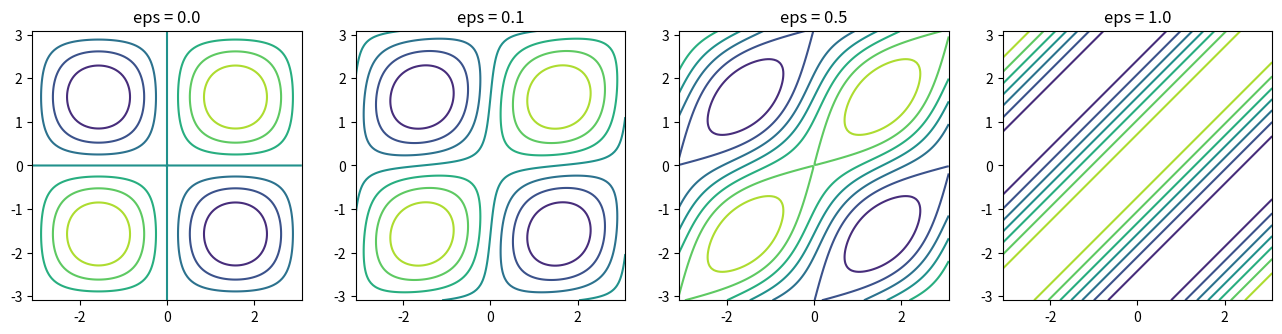

Python code for this plot: (Note: this script raises an exception after producing the figure.)
# inmport libraries
import numpy as np
import matplotlib.pyplot as plt
%matplotlib inline

# plot the flow field
n = 128
x,y = np.linspace(-np.pi,np.pi,n)[1:-1, None], np.linspace(-np.pi,np.pi,n)[None,1:-1]
xf,yf = x.flatten(),y.flatten()
xx,yy = np.meshgrid(xf,yf,indexing='ij')

f = plt.figure(figsize=(16,4))
ax = f.add_subplot(1,4,1)
ax.contour(xx, yy, np.sin(xx)*np.sin(yy) + 0.0*np.cos(xx)*np.cos(yy))
ax.set(aspect=1,title='eps = 0.0')

ax = f.add_subplot(1,4,2)
ax.contour(xx, yy, np.sin(xx)*np.sin(yy) + 0.1*np.cos(xx)*np.cos(yy))
ax.set(aspect=1,title='eps = 0.1')

ax = f.add_subplot(1,4,3)
ax.contour(xx, yy, np.sin(xx)*np.sin(yy) + 0.5*np.cos(xx)*np.cos(yy))
ax.set(aspect=1,title='eps = 0.5')

ax = f.add_subplot(1,4,4)
ax.contour(xx, yy, np.sin(xx)*np.sin(yy) + 1.0*np.cos(xx)*np.cos(yy))
ax.set(aspect=1,title='eps = 1.0')

from dedalus import public as de
from dedalus.extras import flow_tools
import time

import logging
logger = logging.getLogger(__name__)

# Parameters
L = np.pi # 2*L = length of domain
nx = 64   # number of gridpoints
K = 0.01    # diffusivity
eps = 0.  # controls shape of velocity field 

# Create bases and domain
x_basis = de.Fourier('x', nx, interval=(-L,L))
y_basis = de.Fourier('y', nx, interval=(-L,L))
domain = de.Domain([x_basis,y_basis], grid_dtype=np.float64)

# Formulate the initial value problem
problem = de.IVP(domain, variables=['C','Cx','Cy'])

# Set parameters (diffusivity)
problem.parameters['K'] = K
problem.parameters['eps'] = eps

# Set velocity field
problem.substitutions['U'] = '-sin(x)*cos(y) + eps*cos(x)*sin(y)'
problem.substitutions['V'] = ' cos(x)*sin(y) - eps*sin(x)*cos(y)'

problem.add_equation("dt(C) - K*dx(Cx) - K*dy(Cy) = -U*Cx -V*Cy")
problem.add_equation("Cx - dx(C) = 0")
problem.add_equation("Cy - dy(C) = 0")

# Build solver
solver = problem.build_solver(de.timesteppers.RK222)
logger.info('Solver built')

# timesteps
T  = 10
dt = 1/500

# Integration parameters
solver.stop_sim_time = T
solver.stop_wall_time = 30 * 60.
solver.stop_iteration = np.inf

# Get the bases from the object "domain" and the state variables from the object "solver"
x, y = domain.grid(0), domain.grid(1)
C = solver.state['C']
Cx = solver.state['Cx']
Cy = solver.state['Cy']

n = 20
C['g'] = np.log(1 + np.cosh(n)**2/np.cosh(n*np.sqrt(x**2+y**2))**2) / (2*n)
C.differentiate(0, out=Cx)
C.differentiate(1, out=Cy)

C.set_scales(1, keep_data=True)
xx,yy = np.meshgrid(x,y,indexing='ij')
f = plt.figure(figsize=(8,8))
ax = f.add_subplot(1,1,1)
ax.pcolormesh(xx, yy, C['g'])
ax.set(aspect=1,title='C (t = 0)',xlabel='x',ylabel='y')

# Store data for final plot
C.set_scales(1, keep_data=True)
C_list = [np.copy(C['g'])]
t_list = [solver.sim_time]

# Main loop
while solver.ok:
    solver.step(dt)
    if solver.iteration % 20 == 0:
        C.set_scales(1, keep_data=True)
        C_list.append(np.copy(C['g']))
        t_list.append(solver.sim_time)
    if solver.iteration % 100 == 0:
        logger.info('Iteration: %i, Time: %e, dt: %e' %(solver.iteration, solver.sim_time, dt))

# Make plot of C
f = plt.figure(figsize=(16,4))
print(len(C_list))

for i in range(4):
    ax = f.add_subplot(1,4,i+1)
    ax.pcolormesh(xx, yy, C_list[i*80])
    ax.set(aspect=1)

# plot average of C as a function of time
Cavg_list = np.sum(np.sum(C_list[0]))/nx**2

for i in range(len(C_list)):
    Cavg_list = np.append(Cavg_list,np.sum(np.sum(C_list[i]))/nx**2)
    
# Make plot of C average
t_plot = np.linspace(0,T,len(Cavg_list))
plt.plot(t_plot,Cavg_list)
plt.ylim(0,.1)

# plot variance of C as a function of time
Cvar_list = np.sum(np.sum(C_list[0]**2))

for i in range(len(C_list)):
    Cvar_list = np.append(Cvar_list,np.sum(np.sum(C_list[i]**2)))
    
# Make plot of C
t_plot = np.linspace(0,T,len(Cvar_list))
plt.plot(t_plot,Cvar_list)